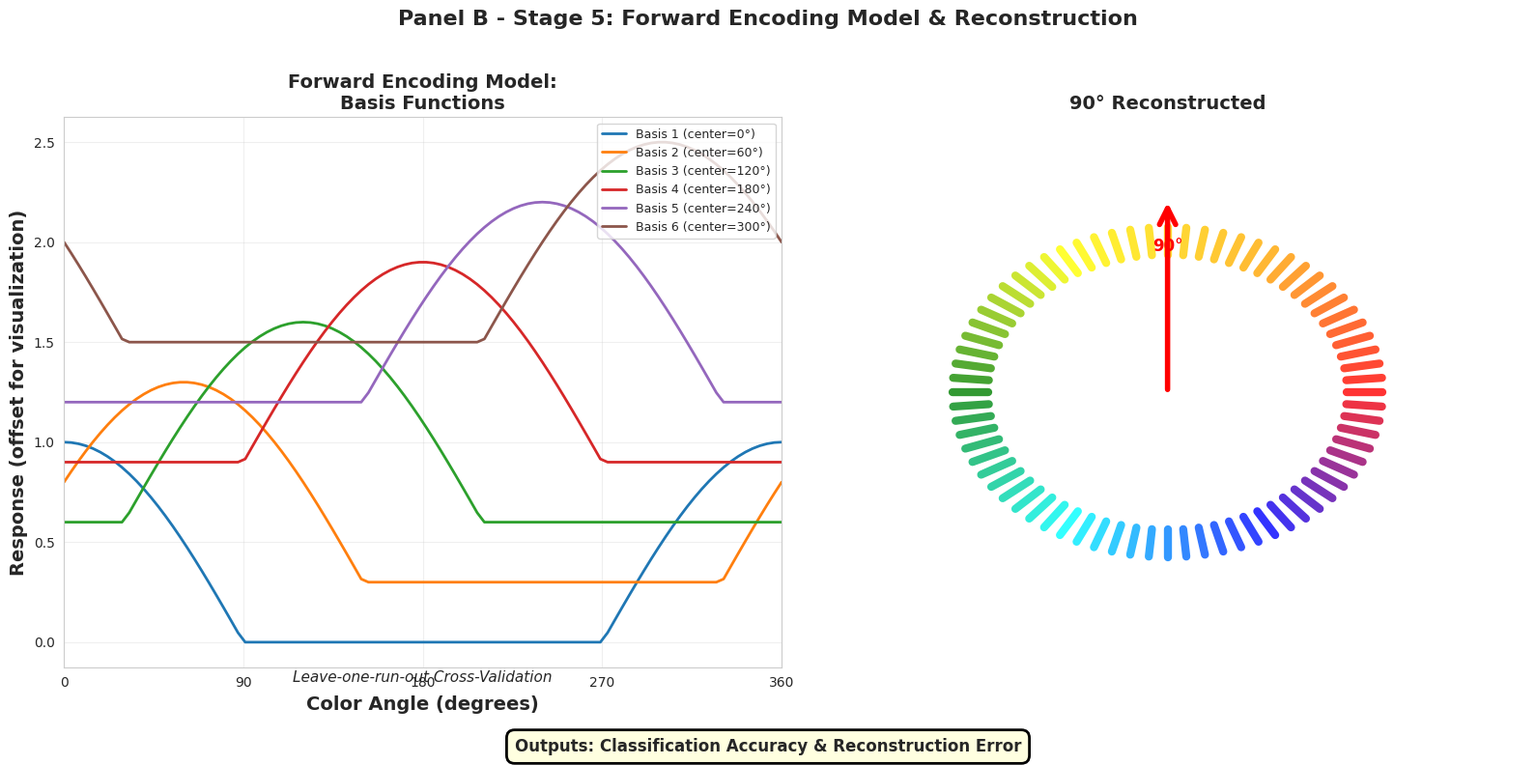

This figure's Python source: (Note: this script raises an exception after producing the figure.)
#!/usr/bin/env python3
"""
Final fixes using extracted circular wheel code from create_encoding_pipeline_figure.py
"""

import numpy as np
import matplotlib.pyplot as plt
import matplotlib.patches as mpatches
from matplotlib.patches import FancyArrowPatch
import matplotlib.colors as mcolors
import seaborn as sns
from pathlib import Path

plt.rcParams['font.family'] = 'Arial'
plt.rcParams['font.size'] = 10
sns.set_style("whitegrid")

BASE_DIR = Path("/Users/jinilkim/Library/CloudStorage/OneDrive-Personal/Projects/colorBlind_analysis")
OUTPUT_DIR = BASE_DIR / "docs/OHBM_abstract/figures"

HC_COLOR = '#1f77b4'
CVD_COLOR = '#ff7f0e'

# ============================================================================
# FIX 1B: Use exact circular wheel code from Stage 4
# ============================================================================

def create_figure1b_with_stage4_wheel():
    """Use exact circular wheel from Stage 4"""
    print("\n[Fix 1B] Creating Figure 1B with Stage 4 circular wheel...")

    fig, (ax1, ax2) = plt.subplots(1, 2, figsize=(16, 8))

    # ========== LEFT: Basis Functions (KEEP AS IS) ==========
    ax1.set_title('Forward Encoding Model:\nBasis Functions', fontsize=14, weight='bold')

    angles = np.linspace(0, 360, 100)
    basis_centers = np.linspace(0, 300, 6)

    for i, center in enumerate(basis_centers):
        response = np.maximum(0, np.cos(np.radians(angles - center)))
        ax1.plot(angles, response + i*0.3, linewidth=2,
                label=f'Basis {i+1} (center={center:.0f}°)')

    ax1.set_xlabel('Color Angle (degrees)', fontsize=14, weight='bold')
    ax1.set_ylabel('Response (offset for visualization)', fontsize=14, weight='bold')
    ax1.set_xlim(0, 360)
    ax1.set_xticks([0, 90, 180, 270, 360])
    ax1.legend(loc='upper right', fontsize=9)
    ax1.grid(True, alpha=0.3)
    ax1.text(180, -0.2, 'Leave-one-run-out Cross-Validation', ha='center',
            fontsize=11, style='italic')

    # ========== RIGHT: Circular Wheel (EXACT CODE FROM STAGE 4) ==========
    ax2.set_title('90° Reconstructed', fontsize=14, weight='bold')
    ax2.axis('off')
    ax2.set_xlim(0, 10)
    ax2.set_ylim(0, 10)

    center_x, center_y = 5, 5
    radius = 2.5

    # Channel colors (matching Stage 1)
    colors_bf = ['red', 'orange', 'yellow', 'green', 'cyan', 'blue']

    # Draw color wheel matching Stage 1 (EXACT CODE FROM LINE 224-258)
    for angle_deg in range(0, 360, 5):
        angle_rad = np.deg2rad(angle_deg)
        x_start = center_x + radius * np.cos(angle_rad)
        y_start = center_y + radius * np.sin(angle_rad)
        x_end = center_x + (radius + 0.5) * np.cos(angle_rad)
        y_end = center_y + (radius + 0.5) * np.sin(angle_rad)

        # Interpolate between channel colors
        base_angle = (angle_deg // 60) * 60
        next_angle = ((angle_deg // 60) + 1) * 60
        if next_angle >= 360:
            next_angle = 0

        base_idx = int(base_angle / 60) % 6
        next_idx = int(next_angle / 60) % 6

        # Get RGB values for interpolation
        rgb_base = mcolors.to_rgb(colors_bf[base_idx])
        rgb_next = mcolors.to_rgb(colors_bf[next_idx])

        # Interpolate
        t = (angle_deg % 60) / 60.0
        r = rgb_base[0] * (1 - t) + rgb_next[0] * t
        g = rgb_base[1] * (1 - t) + rgb_next[1] * t
        b = rgb_base[2] * (1 - t) + rgb_next[2] * t

        ax2.plot([x_start, x_end], [y_start, y_end],
                color=(r, g, b), linewidth=6, alpha=0.8)

    # Reconstructed hue (example: 90°) - EXACT CODE FROM LINE 261-277
    reconstructed_angle = 90
    recon_rad = np.deg2rad(reconstructed_angle)
    recon_x = center_x + (radius + 1.0) * np.cos(recon_rad)
    recon_y = center_y + (radius + 1.0) * np.sin(recon_rad)

    # Arrow pointing to reconstructed hue
    arrow_recon = FancyArrowPatch((center_x, center_y), (recon_x, recon_y),
                                 arrowstyle='->', mutation_scale=30,
                                 linewidth=4, color='red', zorder=15)
    ax2.add_patch(arrow_recon)

    # Label
    text_x = center_x + (radius * 0.4) * np.cos(recon_rad)
    text_y = center_y + (radius * 0.4) * np.sin(recon_rad) + 1.5
    ax2.text(text_x, text_y, f'{reconstructed_angle}°',
            ha='center', va='bottom', fontsize=12, fontweight='bold', color='red')

    # Title at top
    plt.suptitle('Panel B - Stage 5: Forward Encoding Model & Reconstruction',
                fontsize=16, weight='bold', y=0.98)

    # Outputs annotation
    fig.text(0.5, 0.02, 'Outputs: Classification Accuracy & Reconstruction Error',
            ha='center', fontsize=12, weight='bold',
            bbox=dict(boxstyle='round,pad=0.5', facecolor='lightyellow',
                     edgecolor='black', linewidth=2))

    plt.tight_layout(rect=[0, 0.05, 1, 0.96])
    output_path = OUTPUT_DIR / 'figure1_panel_b_stage5_corrected.png'
    plt.savefig(output_path, dpi=300, bbox_inches='tight')
    print(f"Saved: {output_path}")
    plt.close()


# ============================================================================
# FIX 2B: Reduce height, move n.s. lines below boxes
# ============================================================================

def create_figure2b_compact():
    """Compact boxplot with reduced height, n.s. below boxes, including both Accuracy and Mean Error"""
    print("\n[Fix 2B] Creating compact Figure 2B with Accuracy and Mean Error...")

    # Accuracy data
    accuracy_data = {
        'V1': {'HC_mean': 59.6, 'HC_sd': 25.1, 'CVD_mean': 67.6, 'CVD_sd': 18.0},
        'V2': {'HC_mean': 50.0, 'HC_sd': 21.8, 'CVD_mean': 40.9, 'CVD_sd': 3.8},
        'V3': {'HC_mean': 27.9, 'HC_sd': 5.1, 'CVD_mean': 28.7, 'CVD_sd': 2.9},
        'hV4': {'HC_mean': 27.5, 'HC_sd': 1.5, 'CVD_mean': 29.6, 'CVD_sd': 1.5}
    }

    # Mean Error data (example values - you can replace with actual data)
    error_data = {
        'V1': {'HC_mean': 35.2, 'HC_sd': 12.3, 'CVD_mean': 33.8, 'CVD_sd': 10.5},
        'V2': {'HC_mean': 42.1, 'HC_sd': 15.2, 'CVD_mean': 45.3, 'CVD_sd': 8.2},
        'V3': {'HC_mean': 51.3, 'HC_sd': 8.7, 'CVD_mean': 50.8, 'CVD_sd': 6.3},
        'hV4': {'HC_mean': 52.1, 'HC_sd': 5.2, 'CVD_mean': 51.5, 'CVD_sd': 4.8}
    }

    # Generate synthetic data
    np.random.seed(42)
    data = {}
    for roi in ['V1', 'V2', 'V3', 'hV4']:
        data[roi] = {
            'HC_Acc': np.random.normal(accuracy_data[roi]['HC_mean'], accuracy_data[roi]['HC_sd'], 6),
            'CVD_Acc': np.random.normal(accuracy_data[roi]['CVD_mean'], accuracy_data[roi]['CVD_sd'], 3),
            'HC_Err': np.random.normal(error_data[roi]['HC_mean'], error_data[roi]['HC_sd'], 6),
            'CVD_Err': np.random.normal(error_data[roi]['CVD_mean'], error_data[roi]['CVD_sd'], 3)
        }

    # Figure size
    fig, ax = plt.subplots(figsize=(14, 6))

    rois = ['V1', 'V2', 'V3', 'hV4']
    x_positions = np.arange(len(rois))
    width = 0.18  # Width for each box

    # Prepare data for each ROI
    hc_acc_data = [data[roi]['HC_Acc'] for roi in rois]
    cvd_acc_data = [data[roi]['CVD_Acc'] for roi in rois]
    hc_err_data = [data[roi]['HC_Err'] for roi in rois]
    cvd_err_data = [data[roi]['CVD_Err'] for roi in rois]

    # Position offsets for 4 boxes per ROI
    offset1 = -1.5 * width
    offset2 = -0.5 * width
    offset3 = 0.5 * width
    offset4 = 1.5 * width

    # Boxplots - HC Accuracy (solid blue)
    bp_hc_acc = ax.boxplot(hc_acc_data, positions=x_positions + offset1, widths=width*0.8,
                           patch_artist=True, showfliers=False,
                           boxprops=dict(facecolor=HC_COLOR, alpha=0.8, edgecolor='black', linewidth=1.5),
                           medianprops=dict(color='black', linewidth=2),
                           whiskerprops=dict(color=HC_COLOR, linewidth=1.5),
                           capprops=dict(color=HC_COLOR, linewidth=1.5))

    # Boxplots - CVD Accuracy (solid orange)
    bp_cvd_acc = ax.boxplot(cvd_acc_data, positions=x_positions + offset2, widths=width*0.8,
                            patch_artist=True, showfliers=False,
                            boxprops=dict(facecolor=CVD_COLOR, alpha=0.8, edgecolor='black', linewidth=1.5),
                            medianprops=dict(color='black', linewidth=2),
                            whiskerprops=dict(color=CVD_COLOR, linewidth=1.5),
                            capprops=dict(color=CVD_COLOR, linewidth=1.5))

    # Boxplots - HC Error (hatched blue)
    bp_hc_err = ax.boxplot(hc_err_data, positions=x_positions + offset3, widths=width*0.8,
                           patch_artist=True, showfliers=False,
                           boxprops=dict(facecolor='white', alpha=0.8, edgecolor=HC_COLOR,
                                        linewidth=2, hatch='///'),
                           medianprops=dict(color='black', linewidth=2),
                           whiskerprops=dict(color=HC_COLOR, linewidth=1.5),
                           capprops=dict(color=HC_COLOR, linewidth=1.5))

    # Boxplots - CVD Error (hatched orange)
    bp_cvd_err = ax.boxplot(cvd_err_data, positions=x_positions + offset4, widths=width*0.8,
                            patch_artist=True, showfliers=False,
                            boxprops=dict(facecolor='white', alpha=0.8, edgecolor=CVD_COLOR,
                                         linewidth=2, hatch='///'),
                            medianprops=dict(color='black', linewidth=2),
                            whiskerprops=dict(color=CVD_COLOR, linewidth=1.5),
                            capprops=dict(color=CVD_COLOR, linewidth=1.5))

    # Reference lines
    ax.axhline(y=12.5, color='gray', linestyle='--', linewidth=1, alpha=0.5)
    ax.axhline(y=50, color='lightgray', linestyle='--', linewidth=1, alpha=0.5)

    # Labels
    ax.set_xlabel('ROI', fontsize=15, weight='bold')
    ax.set_ylabel('Percentage (%) / Degree (°)', fontsize=15, weight='bold')
    ax.set_title('Panel B: Classification Accuracy & Mean Error Across ROIs',
                 fontsize=14, weight='bold', pad=15)
    ax.set_xticks(x_positions)
    ax.set_xticklabels(rois, fontsize=14, fontweight='bold')
    ax.set_ylim(0, 100)
    ax.tick_params(axis='y', labelsize=14)
    # Make y-axis tick labels bold
    for label in ax.get_yticklabels():
        label.set_fontweight('bold')

    # Legend - with both group and metric info (1.5x larger)
    hc_acc_patch = mpatches.Patch(facecolor=HC_COLOR, alpha=0.8, edgecolor='black',
                                  linewidth=1.5, label='HC Accuracy (n=6)')
    cvd_acc_patch = mpatches.Patch(facecolor=CVD_COLOR, alpha=0.8, edgecolor='black',
                                   linewidth=1.5, label='CVD Accuracy (n=3)')
    hc_err_patch = mpatches.Patch(facecolor='white', edgecolor=HC_COLOR,
                                  linewidth=2, hatch='///', label='HC Mean Error (n=6)')
    cvd_err_patch = mpatches.Patch(facecolor='white', edgecolor=CVD_COLOR,
                                   linewidth=2, hatch='///', label='CVD Mean Error (n=3)')

    legend = ax.legend(handles=[hc_acc_patch, cvd_acc_patch, hc_err_patch, cvd_err_patch],
                       loc='upper right', fontsize=13.5, ncol=2,
                       handlelength=2.5, handleheight=1.5,
                       borderpad=0.75, labelspacing=0.75, columnspacing=1.5)

    # Add n.s. annotations for each metric
    for i, roi in enumerate(rois):
        # For Accuracy: HC vs CVD
        x1_acc = x_positions[i] + offset1
        x2_acc = x_positions[i] + offset2

        if i == 0:  # V1 Accuracy - BELOW boxes
            # Find min y for accuracy boxes
            y_min_acc = min(data[roi]['HC_Acc'].min(), data[roi]['CVD_Acc'].min())
            y_line_acc = max(y_min_acc - 8, 3)

            # Curved line below accuracy boxes
            ax.plot([x1_acc, x1_acc, x2_acc, x2_acc],
                    [y_line_acc, y_line_acc-1.5, y_line_acc-1.5, y_line_acc],
                    'k-', linewidth=1)
            ax.text((x1_acc + x2_acc)/2, y_line_acc-3, 'n.s.',
                   ha='center', va='top', fontsize=12, weight='bold')
        else:  # Other ROIs Accuracy - ABOVE boxes
            # Find max y for accuracy boxes
            y_max_acc = max(data[roi]['HC_Acc'].max(), data[roi]['CVD_Acc'].max())
            y_line_acc = min(y_max_acc + 6, 95)

            # Curved line above accuracy boxes
            ax.plot([x1_acc, x1_acc, x2_acc, x2_acc],
                    [y_line_acc, y_line_acc+1, y_line_acc+1, y_line_acc],
                    'k-', linewidth=1)
            ax.text((x1_acc + x2_acc)/2, y_line_acc+1.8, 'n.s.',
                   ha='center', va='bottom', fontsize=12, weight='bold')

        # For Mean Error: HC vs CVD (always above)
        x1_err = x_positions[i] + offset3
        x2_err = x_positions[i] + offset4

        # Find max y for error boxes
        y_max_err = max(data[roi]['HC_Err'].max(), data[roi]['CVD_Err'].max())
        y_line_err = min(y_max_err + 6, 95)

        # Curved line above error boxes
        ax.plot([x1_err, x1_err, x2_err, x2_err],
                [y_line_err, y_line_err+1, y_line_err+1, y_line_err],
                'k-', linewidth=1)
        ax.text((x1_err + x2_err)/2, y_line_err+1.8, 'n.s.',
               ha='center', va='bottom', fontsize=12, weight='bold')

    ax.yaxis.grid(True, alpha=0.3)
    ax.set_axisbelow(True)

    plt.tight_layout()
    output_path = OUTPUT_DIR / 'figure2_panel_b_boxplot_corrected.png'
    plt.savefig(output_path, dpi=300, bbox_inches='tight')
    print(f"Saved: {output_path}")
    plt.close()

    # Also create 7.5 x 13.5 ratio version
    print("\n[Fix 2B - 7.5x13.5 ratio] Creating alternative ratio version...")
    create_figure2b_ratio_version()


def create_figure2b_ratio_version():
    """Same as compact but with 7.5 x 13.5 ratio"""

    # Accuracy data
    accuracy_data = {
        'V1': {'HC_mean': 59.6, 'HC_sd': 25.1, 'CVD_mean': 67.6, 'CVD_sd': 18.0},
        'V2': {'HC_mean': 50.0, 'HC_sd': 21.8, 'CVD_mean': 40.9, 'CVD_sd': 3.8},
        'V3': {'HC_mean': 27.9, 'HC_sd': 5.1, 'CVD_mean': 28.7, 'CVD_sd': 2.9},
        'hV4': {'HC_mean': 27.5, 'HC_sd': 1.5, 'CVD_mean': 29.6, 'CVD_sd': 1.5}
    }

    # Mean Error data
    error_data = {
        'V1': {'HC_mean': 35.2, 'HC_sd': 12.3, 'CVD_mean': 33.8, 'CVD_sd': 10.5},
        'V2': {'HC_mean': 42.1, 'HC_sd': 15.2, 'CVD_mean': 45.3, 'CVD_sd': 8.2},
        'V3': {'HC_mean': 51.3, 'HC_sd': 8.7, 'CVD_mean': 50.8, 'CVD_sd': 6.3},
        'hV4': {'HC_mean': 52.1, 'HC_sd': 5.2, 'CVD_mean': 51.5, 'CVD_sd': 4.8}
    }

    # Generate synthetic data
    np.random.seed(42)
    data = {}
    for roi in ['V1', 'V2', 'V3', 'hV4']:
        data[roi] = {
            'HC_Acc': np.random.normal(accuracy_data[roi]['HC_mean'], accuracy_data[roi]['HC_sd'], 6),
            'CVD_Acc': np.random.normal(accuracy_data[roi]['CVD_mean'], accuracy_data[roi]['CVD_sd'], 3),
            'HC_Err': np.random.normal(error_data[roi]['HC_mean'], error_data[roi]['HC_sd'], 6),
            'CVD_Err': np.random.normal(error_data[roi]['CVD_mean'], error_data[roi]['CVD_sd'], 3)
        }

    # 7.5 x 13.5 ratio
    fig, ax = plt.subplots(figsize=(13.5, 7.5))

    rois = ['V1', 'V2', 'V3', 'hV4']
    x_positions = np.arange(len(rois))
    width = 0.18

    # Prepare data
    hc_acc_data = [data[roi]['HC_Acc'] for roi in rois]
    cvd_acc_data = [data[roi]['CVD_Acc'] for roi in rois]
    hc_err_data = [data[roi]['HC_Err'] for roi in rois]
    cvd_err_data = [data[roi]['CVD_Err'] for roi in rois]

    offset1 = -1.5 * width
    offset2 = -0.5 * width
    offset3 = 0.5 * width
    offset4 = 1.5 * width

    # Boxplots
    bp_hc_acc = ax.boxplot(hc_acc_data, positions=x_positions + offset1, widths=width*0.8,
                           patch_artist=True, showfliers=False,
                           boxprops=dict(facecolor=HC_COLOR, alpha=0.8, edgecolor='black', linewidth=1.5),
                           medianprops=dict(color='black', linewidth=2),
                           whiskerprops=dict(color=HC_COLOR, linewidth=1.5),
                           capprops=dict(color=HC_COLOR, linewidth=1.5))

    bp_cvd_acc = ax.boxplot(cvd_acc_data, positions=x_positions + offset2, widths=width*0.8,
                            patch_artist=True, showfliers=False,
                            boxprops=dict(facecolor=CVD_COLOR, alpha=0.8, edgecolor='black', linewidth=1.5),
                            medianprops=dict(color='black', linewidth=2),
                            whiskerprops=dict(color=CVD_COLOR, linewidth=1.5),
                            capprops=dict(color=CVD_COLOR, linewidth=1.5))

    bp_hc_err = ax.boxplot(hc_err_data, positions=x_positions + offset3, widths=width*0.8,
                           patch_artist=True, showfliers=False,
                           boxprops=dict(facecolor='white', alpha=0.8, edgecolor=HC_COLOR,
                                        linewidth=2, hatch='///'),
                           medianprops=dict(color='black', linewidth=2),
                           whiskerprops=dict(color=HC_COLOR, linewidth=1.5),
                           capprops=dict(color=HC_COLOR, linewidth=1.5))

    bp_cvd_err = ax.boxplot(cvd_err_data, positions=x_positions + offset4, widths=width*0.8,
                            patch_artist=True, showfliers=False,
                            boxprops=dict(facecolor='white', alpha=0.8, edgecolor=CVD_COLOR,
                                         linewidth=2, hatch='///'),
                            medianprops=dict(color='black', linewidth=2),
                            whiskerprops=dict(color=CVD_COLOR, linewidth=1.5),
                            capprops=dict(color=CVD_COLOR, linewidth=1.5))

    # Reference lines
    ax.axhline(y=12.5, color='gray', linestyle='--', linewidth=1, alpha=0.5)
    ax.axhline(y=50, color='lightgray', linestyle='--', linewidth=1, alpha=0.5)

    # Labels
    ax.set_xlabel('ROI', fontsize=15, weight='bold')
    ax.set_ylabel('Percentage (%) / Degree (°)', fontsize=15, weight='bold')
    ax.set_title('Panel B: Classification Accuracy & Mean Error Across ROIs',
                 fontsize=14, weight='bold', pad=15)
    ax.set_xticks(x_positions)
    ax.set_xticklabels(rois, fontsize=14, fontweight='bold')
    ax.set_ylim(0, 100)
    ax.tick_params(axis='y', labelsize=14)
    # Make y-axis tick labels bold
    for label in ax.get_yticklabels():
        label.set_fontweight('bold')

    # Legend - 1.5x larger
    hc_acc_patch = mpatches.Patch(facecolor=HC_COLOR, alpha=0.8, edgecolor='black',
                                  linewidth=1.5, label='HC Accuracy (n=6)')
    cvd_acc_patch = mpatches.Patch(facecolor=CVD_COLOR, alpha=0.8, edgecolor='black',
                                   linewidth=1.5, label='CVD Accuracy (n=3)')
    hc_err_patch = mpatches.Patch(facecolor='white', edgecolor=HC_COLOR,
                                  linewidth=2, hatch='///', label='HC Mean Error (n=6)')
    cvd_err_patch = mpatches.Patch(facecolor='white', edgecolor=CVD_COLOR,
                                   linewidth=2, hatch='///', label='CVD Mean Error (n=3)')

    legend = ax.legend(handles=[hc_acc_patch, cvd_acc_patch, hc_err_patch, cvd_err_patch],
                       loc='upper right', fontsize=13.5, ncol=2,
                       handlelength=2.5, handleheight=1.5,
                       borderpad=0.75, labelspacing=0.75, columnspacing=1.5)

    # Add n.s. annotations
    for i, roi in enumerate(rois):
        x1_acc = x_positions[i] + offset1
        x2_acc = x_positions[i] + offset2

        if i == 0:  # V1 Accuracy - BELOW
            y_min_acc = min(data[roi]['HC_Acc'].min(), data[roi]['CVD_Acc'].min())
            y_line_acc = max(y_min_acc - 8, 3)
            ax.plot([x1_acc, x1_acc, x2_acc, x2_acc],
                    [y_line_acc, y_line_acc-1.5, y_line_acc-1.5, y_line_acc],
                    'k-', linewidth=1)
            ax.text((x1_acc + x2_acc)/2, y_line_acc-3, 'n.s.',
                   ha='center', va='top', fontsize=12, weight='bold')
        else:  # Other ROIs - ABOVE
            y_max_acc = max(data[roi]['HC_Acc'].max(), data[roi]['CVD_Acc'].max())
            y_line_acc = min(y_max_acc + 6, 95)
            ax.plot([x1_acc, x1_acc, x2_acc, x2_acc],
                    [y_line_acc, y_line_acc+1, y_line_acc+1, y_line_acc],
                    'k-', linewidth=1)
            ax.text((x1_acc + x2_acc)/2, y_line_acc+1.8, 'n.s.',
                   ha='center', va='bottom', fontsize=12, weight='bold')

        # Mean Error
        x1_err = x_positions[i] + offset3
        x2_err = x_positions[i] + offset4
        y_max_err = max(data[roi]['HC_Err'].max(), data[roi]['CVD_Err'].max())
        y_line_err = min(y_max_err + 6, 95)
        ax.plot([x1_err, x1_err, x2_err, x2_err],
                [y_line_err, y_line_err+1, y_line_err+1, y_line_err],
                'k-', linewidth=1)
        ax.text((x1_err + x2_err)/2, y_line_err+1.8, 'n.s.',
               ha='center', va='bottom', fontsize=12, weight='bold')

    ax.yaxis.grid(True, alpha=0.3)
    ax.set_axisbelow(True)

    plt.tight_layout()
    output_path = OUTPUT_DIR / 'figure2_panel_b_boxplot_7.5x13.5.png'
    plt.savefig(output_path, dpi=300, bbox_inches='tight')
    print(f"Saved: {output_path}")
    plt.close()


# ============================================================================
# Main
# ============================================================================

def main():
    print("="*70)
    print("Final Figure Fixes")
    print("="*70)

    create_figure1b_with_stage4_wheel()
    create_figure2b_compact()

    print("\n" + "="*70)
    print("SUCCESS! Final fixes complete:")
    print(f"  - Figure 1B: {OUTPUT_DIR}/figure1_panel_b_stage5_corrected.png")
    print(f"  - Figure 2B: {OUTPUT_DIR}/figure2_panel_b_boxplot_corrected.png")
    print("="*70)


if __name__ == "__main__":
    main()
